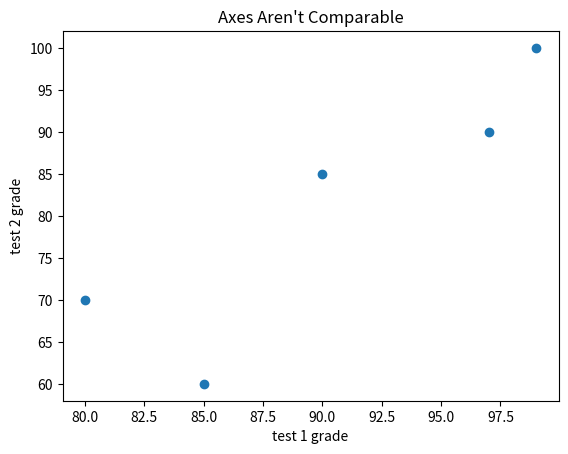

This figure's Python source:
from matplotlib import pyplot as plt

test_1_grades = [99, 90, 85, 97, 80]
test_2_grades = [100, 85, 60, 90, 70]

plt.scatter(test_1_grades, test_2_grades)

plt.title("Axes Aren't Comparable")
plt.xlabel("test 1 grade")
plt.ylabel("test 2 grade")

plt.show()
